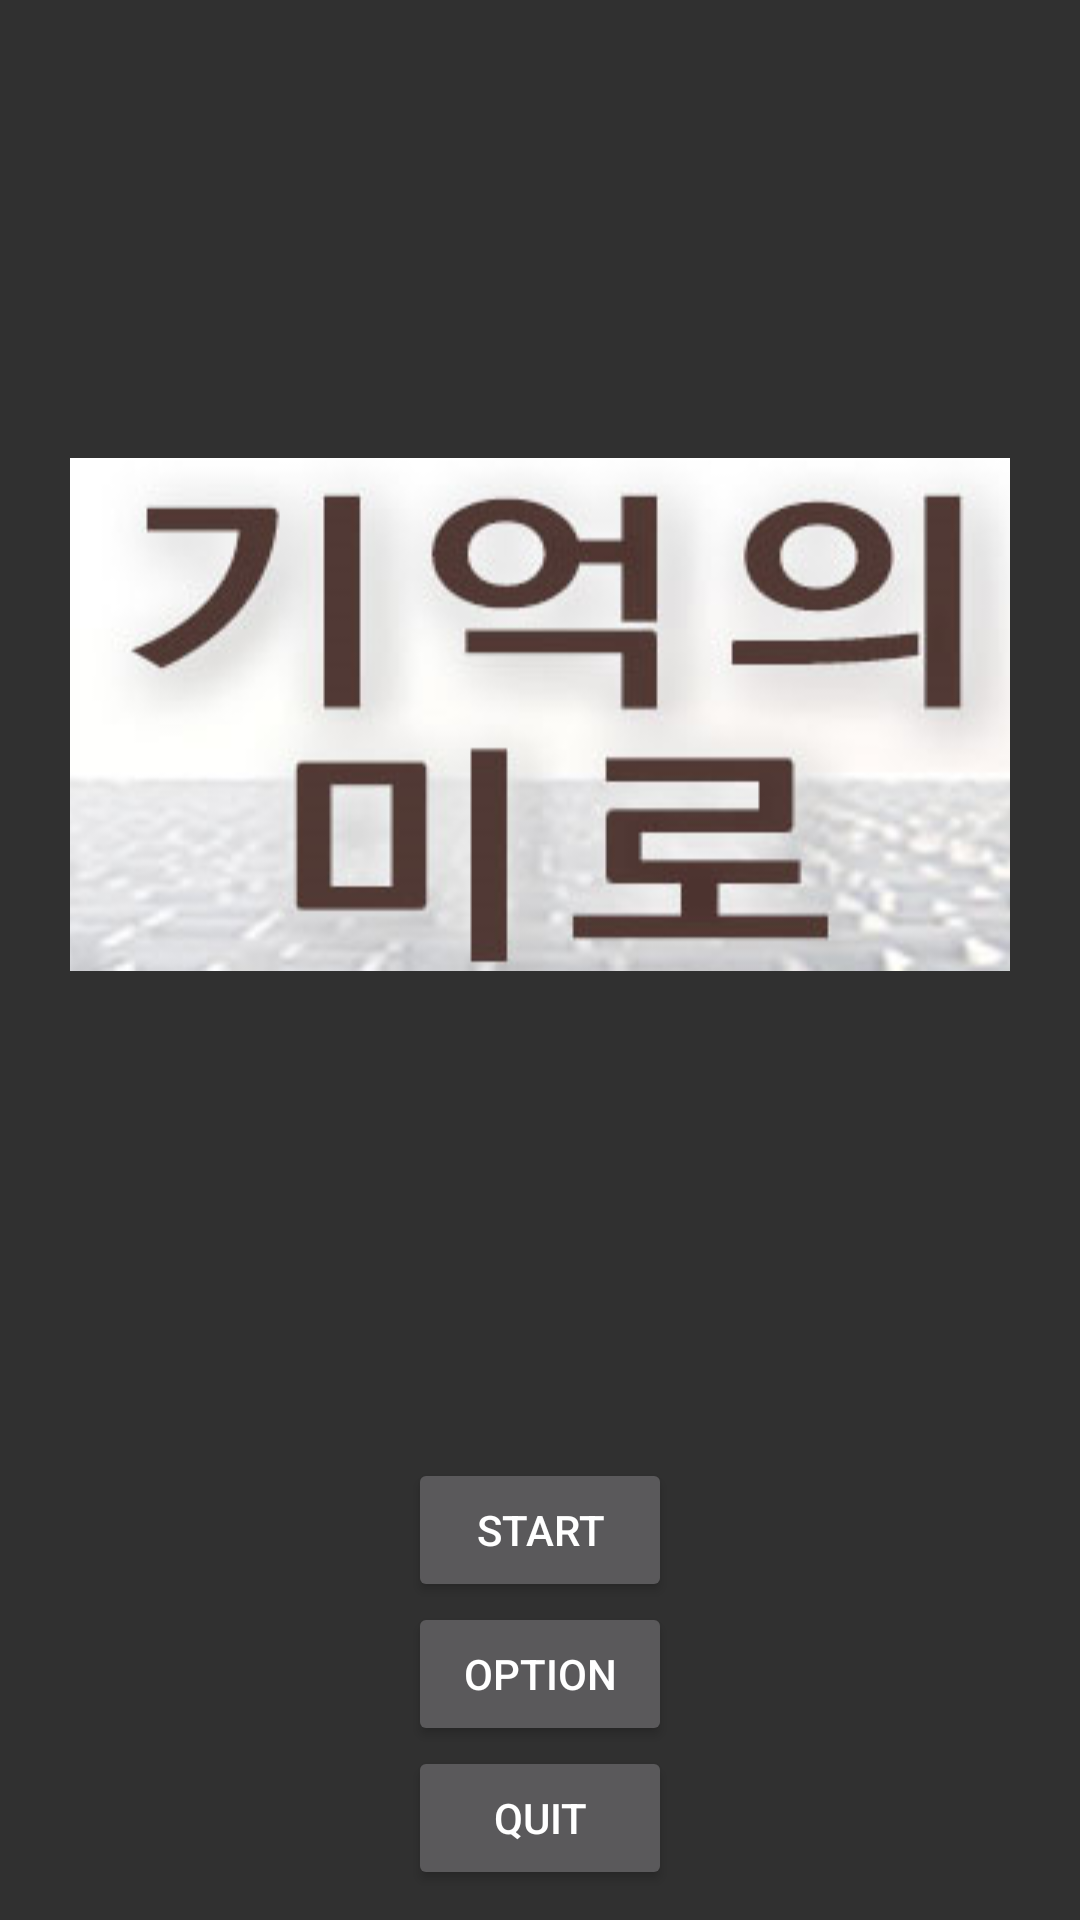

Produce the Android XML layout that renders to this screen, including the resource entries it uses.
<!-- AndroidManifest.xml: activity theme MazeTheme -->
<!-- res/layout/activity_main.xml -->
<?xml version="1.0" encoding="utf-8"?>
<RelativeLayout xmlns:android="http://schemas.android.com/apk/res/android"
    xmlns:tools="http://schemas.android.com/tools"
    android:layout_width="match_parent"
    android:layout_height="match_parent">
<LinearLayout
     android:layout_width="wrap_content"
    android:layout_height="match_parent" android:paddingLeft="@dimen/activity_horizontal_margin"
    android:paddingRight="@dimen/activity_horizontal_margin"
    android:paddingTop="@dimen/activity_vertical_margin"
    android:paddingBottom="@dimen/activity_vertical_margin" tools:context=".MainActivity"
    android:orientation="vertical"
    android:id="@+id/linearLayout"
    android:baselineAligned="false"
    android:layout_alignParentBottom="false"
    android:layout_centerHorizontal="true"
    android:gravity="center_horizontal">

    <ImageView
        android:layout_width="wrap_content"
        android:layout_height="0dp"
        android:id="@+id/imageView"
        android:contentDescription="@string/image_title"
        android:src="@drawable/title"
        android:layout_weight="0.4"
        android:layout_marginTop="10dp"
        android:layout_marginBottom="10dp" />

    <Button
        android:layout_width="wrap_content"
        android:layout_height="wrap_content"
        android:text="@string/button_start"
        android:id="@+id/button_start"
        android:layout_marginTop="10dp"
        android:onClick="onButtonClicked"/>

    <Button
        android:layout_width="wrap_content"
        android:layout_height="wrap_content"
        android:text="@string/button_option"
        android:id="@+id/button_option"
        android:onClick="option"/>

    <Button
        android:layout_width="wrap_content"
        android:layout_height="wrap_content"
        android:text="@string/button_quit"
        android:id="@+id/button_quit"
        android:layout_marginBottom="10dp"
        android:onClick="quit"/>

</LinearLayout>

</RelativeLayout>
<!-- resources referenced by this layout -->
<resources>
  <!-- drawable title: png bitmap (drawable, 57964 bytes) -->
  <string name="button_option">option</string>
  <string name="button_quit">quit</string>
  <string name="button_start">start</string>
  <string name="image_title">title</string>
  <style name="MazeTheme" parent="@style/Theme.AppCompat.NoActionBar" />
</resources>
